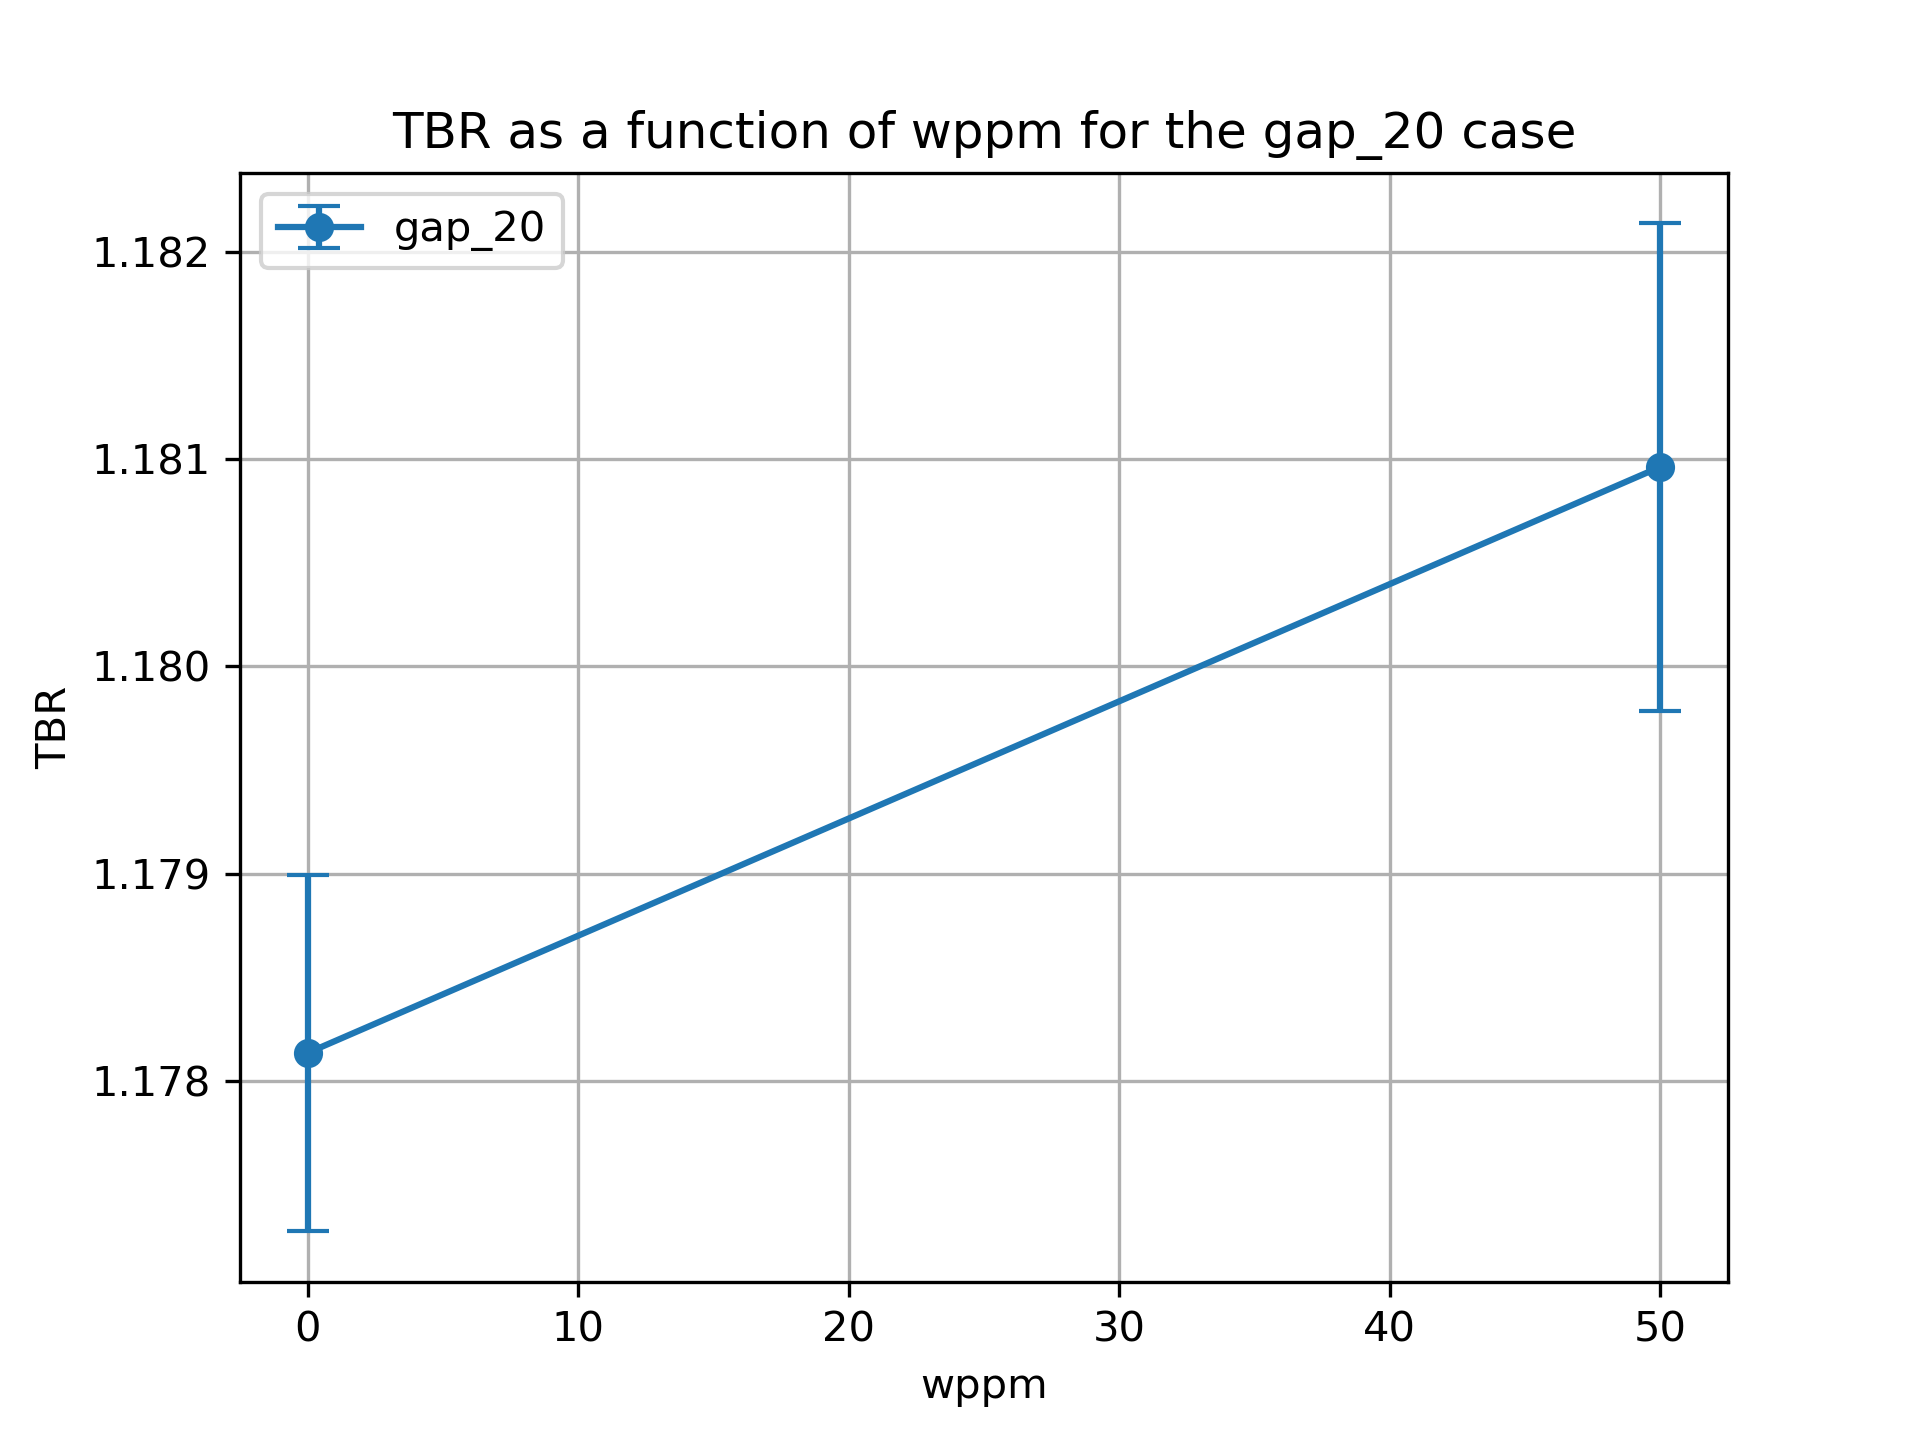

The table this chart was drawn from, first rows:
cell, nuclide, score, mean, std. dev., wppm
6, Li6, (n,Xt), 0.07769, 0.0002159, 0.0
6, Li7, (n,Xt), 0.01924, 2.4410786011396745e-05, 0.0
10, Li6, (n,Xt), 0.6319, 0.0005547, 0.0
10, Li7, (n,Xt), 0.06914, 9.138335452182694e-05, 0.0
13, Li6, (n,Xt), 0.3645, 0.0006106, 0.0
13, Li7, (n,Xt), 0.01565, 5.666113981473976e-05, 0.0
20, Li6, (n,Xt), 0.07772, 0.0001103, 50.0
20, Li7, (n,Xt), 0.01904, 2.389829901198996e-05, 50.0
23, Li6, (n,Xt), 0.6331, 0.0006298, 50.0
23, Li7, (n,Xt), 0.06816, 9.050922652759435e-05, 50.0
26, Li6, (n,Xt), 0.3676, 0.0009803, 50.0
26, Li7, (n,Xt), 0.01534, 5.042943265632836e-05, 50.0
